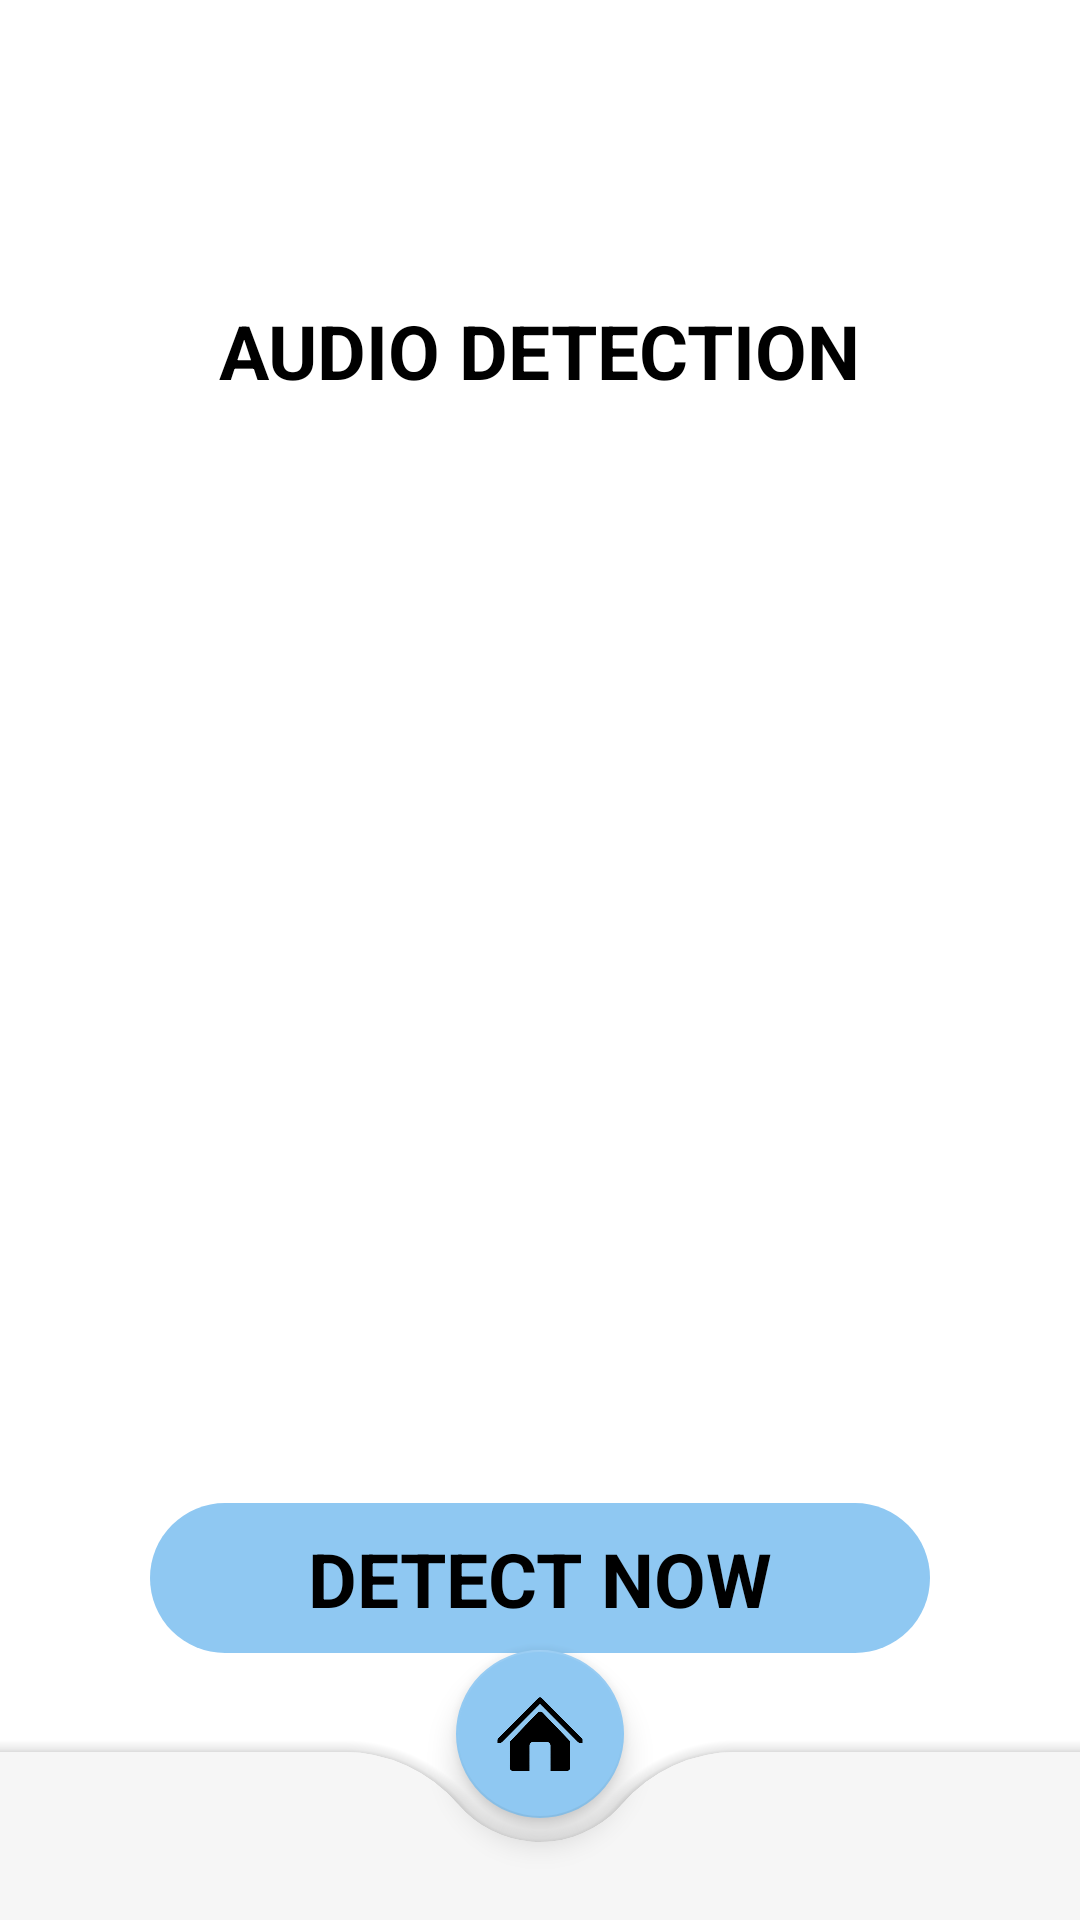

Android layout source for this screen:
<!-- AndroidManifest.xml: application theme Theme.DEEPFAKEAPP -->
<!-- res/layout/activity_audio.xml -->
<?xml version="1.0" encoding="utf-8"?>
<androidx.constraintlayout.widget.ConstraintLayout xmlns:android="http://schemas.android.com/apk/res/android"
    xmlns:app="http://schemas.android.com/apk/res-auto"
    xmlns:tools="http://schemas.android.com/tools"
    android:id="@+id/constraintLayoutAudio"
    android:layout_width="match_parent"
    android:layout_height="match_parent"
    android:background="@color/white"
    tools:context=".Activity.AudioActivity">

    <TextView
        android:layout_width="wrap_content"
        android:layout_height="wrap_content"
        android:layout_marginTop="100dp"
        android:text="AUDIO DETECTION"
        android:textColor="@color/black"
        android:textSize="25sp"
        android:textStyle="bold"
        app:layout_constraintEnd_toEndOf="parent"
        app:layout_constraintStart_toStartOf="parent"
        app:layout_constraintTop_toTopOf="parent" />

    <androidx.constraintlayout.widget.ConstraintLayout
        android:id="@+id/uploadAudio"
        android:layout_width="wrap_content"
        android:layout_height="wrap_content"
        android:layout_marginBottom="3dp"
        app:layout_constraintBottom_toTopOf="@+id/detectnowaudio"
        app:layout_constraintEnd_toEndOf="parent"
        app:layout_constraintStart_toStartOf="parent"
        app:layout_constraintTop_toTopOf="parent">

        <ImageView
            android:id="@+id/uploadaudioimage"
            android:layout_width="220dp"
            android:layout_height="220dp"
            android:layout_marginTop="100dp"
            app:layout_constraintStart_toStartOf="parent"
            app:layout_constraintTop_toTopOf="parent"
            app:srcCompat="@drawable/uploadfile" />
    </androidx.constraintlayout.widget.ConstraintLayout>

    <androidx.constraintlayout.widget.ConstraintLayout
        android:id="@+id/detectnowaudio"
        android:layout_width="0dp"
        android:layout_height="50dp"
        android:layout_marginStart="50dp"
        android:layout_marginEnd="50dp"
        android:background="@drawable/blue_button"
        app:layout_constraintBottom_toBottomOf="parent"
        app:layout_constraintEnd_toEndOf="parent"
        app:layout_constraintStart_toStartOf="parent"
        app:layout_constraintTop_toBottomOf="@+id/uploadAudio">

        <TextView
            android:layout_width="wrap_content"
            android:layout_height="wrap_content"
            android:text="DETECT NOW"
            android:textColor="@color/black"
            android:textSize="25sp"
            android:textStyle="bold"
            app:layout_constraintBottom_toBottomOf="parent"
            app:layout_constraintEnd_toEndOf="parent"
            app:layout_constraintStart_toStartOf="parent"
            app:layout_constraintTop_toTopOf="parent" />
    </androidx.constraintlayout.widget.ConstraintLayout>

    <androidx.coordinatorlayout.widget.CoordinatorLayout
        android:layout_width="match_parent"
        android:layout_height="100dp"
        app:layout_constraintBottom_toBottomOf="@id/constraintLayoutAudio"
        app:layout_constraintEnd_toEndOf="parent"
        app:layout_constraintStart_toStartOf="parent">

        <com.google.android.material.bottomappbar.BottomAppBar
            android:id="@+id/app_bar"
            android:layout_width="match_parent"
            android:layout_height="wrap_content"
            android:layout_gravity="bottom"
            android:backgroundTint="#f6f6f6"
            app:fabCradleMargin="8dp"
            app:fabCradleRoundedCornerRadius="50dp"
            app:fabCradleVerticalOffset="6dp">

        </com.google.android.material.bottomappbar.BottomAppBar>

        <com.google.android.material.floatingactionbutton.FloatingActionButton
            android:id="@+id/homeBtn"
            android:layout_width="wrap_content"
            android:layout_height="wrap_content"
            android:backgroundTint="#8fc8f2"
            android:elevation="3dp"
            android:src="@drawable/homebtn"
            app:backgroundTint="#8fc8f2"
            app:layout_anchor="@id/app_bar"
            app:maxImageSize="50dp">

        </com.google.android.material.floatingactionbutton.FloatingActionButton>
    </androidx.coordinatorlayout.widget.CoordinatorLayout>

</androidx.constraintlayout.widget.ConstraintLayout>
<!-- resources referenced by this layout -->
<resources>
  <!-- drawable blue_button (drawable) -->
  <?xml version="1.0" encoding="utf-8"?>
  <selector xmlns:android="http://schemas.android.com/apk/res/android">
  <item>
      <shape android:shape="rectangle">
          <solid android:color="#8FC8F2"/>
          <corners android:radius="50dp"/>
      </shape>
  </item>
  </selector>
  <!-- drawable homebtn: png bitmap (drawable-v24, 41130 bytes) -->
  <style name="Theme.DEEPFAKEAPP" parent="Theme.MaterialComponents.DayNight.NoActionBar">
          
          <item name="colorPrimary">@color/black</item>
          <item name="colorPrimaryVariant">@color/black</item>
          <item name="colorOnPrimary">@color/white</item>
          
          <item name="colorSecondary">@color/teal_200</item>
          <item name="colorSecondaryVariant">@color/teal_700</item>
          <item name="colorOnSecondary">@color/black</item>
          
          <item name="android:statusBarColor" tools:targetApi="l">?attr/colorPrimaryVariant</item>
          
      </style>
  <!-- not gathered from this repository: default colours our renderer supplied (Android Studio template values) -->
  <color name="teal_200">#FF03DAC5</color>
  <color name="teal_700">#FF018786</color>
  <color name="black">#FF000000</color>
  <color name="white">#FFFFFFFF</color>
</resources>
